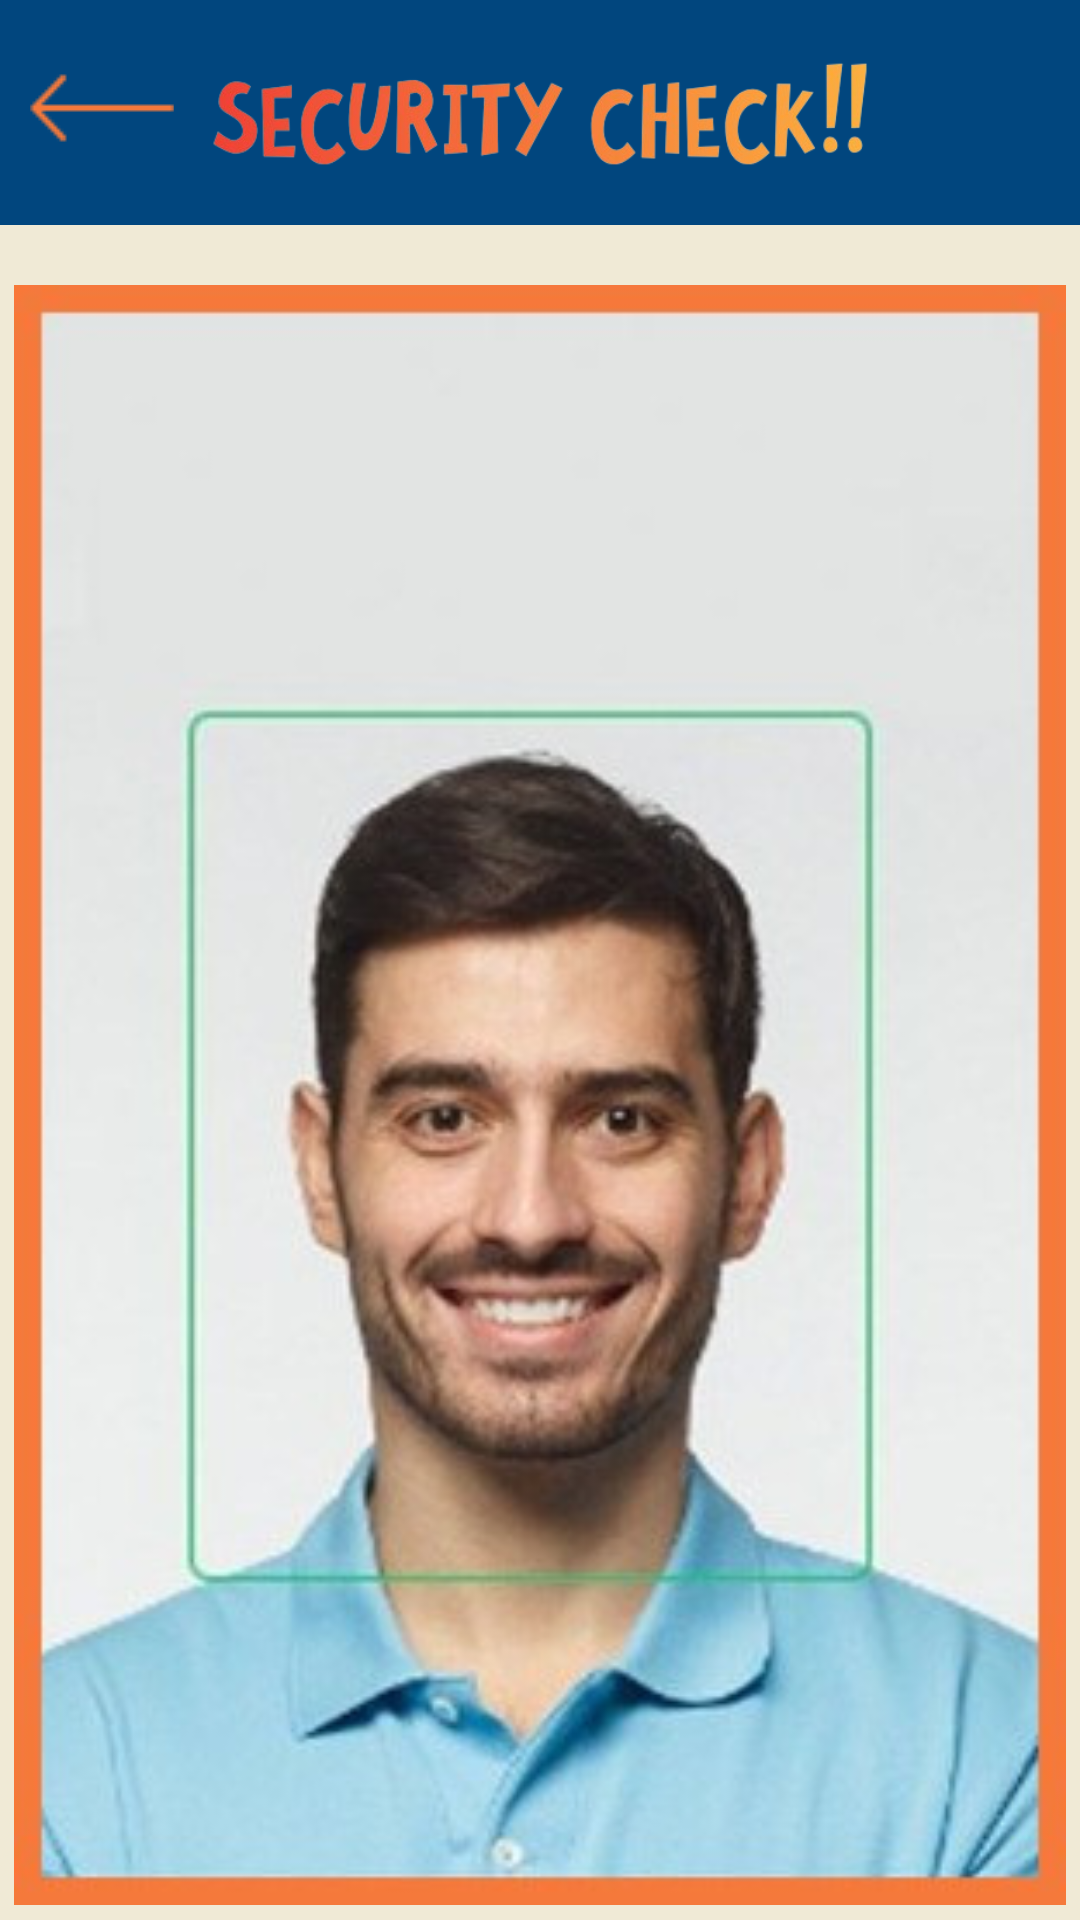

Produce the Android XML layout that renders to this screen, including the resource entries it uses.
<!-- AndroidManifest.xml: application theme Theme.MADProposal -->
<!-- res/layout/screen8_facedetector.xml -->
<?xml version="1.0" encoding="utf-8"?>
<androidx.constraintlayout.widget.ConstraintLayout xmlns:android="http://schemas.android.com/apk/res/android"
    xmlns:app="http://schemas.android.com/apk/res-auto"
    android:layout_width="match_parent"
    android:layout_height="match_parent"
    xmlns:tools="http://schemas.android.com/tools">

    <LinearLayout
        android:layout_width="match_parent"
        android:layout_height="match_parent"
        android:orientation="vertical">

        <ImageView
            android:id="@+id/imageView10"
            android:layout_width="match_parent"
            android:layout_height="75dp"
            android:layout_gravity="center"
            android:background="@color/blue"
            android:paddingHorizontal="70dp"
            android:paddingVertical="13dp"
            android:scaleType="centerInside"
            android:src="@drawable/face_detector"
            tools:src="@drawable/face_detector" />

        <ImageView
            android:id="@+id/imageView2"
            android:layout_width="500dp"
            android:layout_height="580dp"
            android:layout_gravity="center"
            android:paddingVertical="20dp"
            android:src="@drawable/fr2"
            app:srcCompat="@drawable/fr2" />

        <TextView
            android:id="@+id/textView70"
            android:layout_width="match_parent"
            android:layout_height="wrap_content"
            android:fontFamily="@font/roboto_medium"
            android:text="Success!"
            android:textAlignment="center"
            android:textSize="24sp"
            android:textStyle="bold" />

        <TextView
            android:id="@+id/textView71"
            android:layout_width="match_parent"
            android:layout_height="wrap_content"
            android:layout_gravity="center"
            android:fontFamily="@font/roboto_medium"
            android:text="Access Approved"
            android:textAlignment="center"
            android:textSize="20sp" />

    </LinearLayout>
    <ImageButton
        android:id="@+id/imageButton7"
        android:layout_width="48dp"
        android:layout_height="48dp"
        android:layout_marginLeft="10dp"
        android:layout_marginTop="12dp"
        android:background="@color/blue"
        android:padding="8dp"
        android:src="@drawable/back"
        app:layout_constraintStart_toStartOf="parent"
        app:layout_constraintTop_toTopOf="parent"
        app:tint="@color/orange" />
</androidx.constraintlayout.widget.ConstraintLayout>
<!-- resources referenced by this layout -->
<resources>
  <color name="blue">#01467E</color>
  <color name="orange">#F5793B</color>
  <!-- drawable back: png bitmap (drawable, 340 bytes) -->
  <!-- drawable face_detector: png bitmap (drawable, 54418 bytes) -->
  <!-- drawable fr2: jpg bitmap (drawable, 33359 bytes) -->
  <style name="Theme.MADProposal" parent="Base.Theme.MADProposal" />
  <style name="Base.Theme.MADProposal" parent="Theme.Material3.DayNight.NoActionBar">
          <item name="android:textColor">@color/blue</item>
          <item name="colorPrimary">@color/blue</item>
          <item name="colorPrimaryVariant">@color/blue</item>
          <item name="colorOnPrimary">@color/offwhite</item>
          <item name="android:textColorPrimary">@color/offwhite</item>
          
          <item name="colorSecondary">@color/orange</item>
          <item name="colorSecondaryVariant">@color/orange</item>
          <item name="colorOnSecondary">@color/black</item>
          <item name="android:textColorSecondary">@color/blue</item>
          
          <item name="android:statusBarColor">?attr/colorPrimaryVariant</item>
  
          <item name="android:windowBackground">@color/offwhite</item>
          
  
  
      </style>
  <color name="offwhite">#F0EAD6</color>
  <color name="black">#FF000000</color>
</resources>
